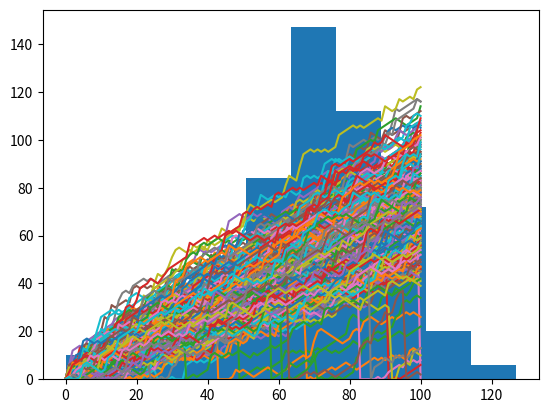

This figure's Python source:
# DataCamp
# Intermediate Python
# Case Study: Hacker Statistics

import numpy as np
import matplotlib.pyplot as plt
# Random Numbers

# Set the seed
np.random.seed(123)

# Generate and print random float
print(np.random.rand())

# Use randint() to simulate a dice
print(np.random.randint(1,7))

# Use randint() again
print(np.random.randint(1,7))

# Set the seed
np.random.seed(123)

# Starting step
step = 50

# Roll the dice
dice = np.random.randint(1,7)

# Finish the control construct
if dice <= 2 :
    step = step - 1
elif dice > 2 and dice < 6 :
    step = step + 1
else :
    step = step + np.random.randint(1,7)

# Print out dice and step
print(dice)
print(step)

# Random Walks

# Set the seed
np.random.seed(123)

# Initialize random_walk
random_walk = [0]

# Complete the ___
for x in range(100) :
    # Set step: last element in random_walk
    step = random_walk[-1]

    # Roll the dice
    dice = np.random.randint(1,7)

    # Determine next step
    if dice <= 2:
        step = step - 1
    elif dice <= 5:
        step = step + 1
    else:
        step = step + np.random.randint(1,7)

    # append next_step to random_walk
    random_walk.append(step)

# Print random_walk
print(random_walk)

# Set the seed
np.random.seed(123)

# Initialize random_walk
random_walk = [0]

for x in range(100) :
    step = random_walk[-1]
    dice = np.random.randint(1,7)

    if dice <= 2:
        # Replace below: use max to make sure step can't go below 0
        step = max(step - 1,0)
    elif dice <= 5:
        step = step + 1
    else:
        step = step + np.random.randint(1,7)

    random_walk.append(step)

print(random_walk)

# Plot random_walk
plt.plot(random_walk)
plt.show()

# Distribution

# Set the seed
np.random.seed(123)

# Initialize all_walks (don't change this line)
all_walks = []

# Simulate random walk 10 times
for i in range(10) :

    # Code from before
    random_walk = [0]
    for x in range(100) :
        step = random_walk[-1]
        dice = np.random.randint(1,7)

        if dice <= 2:
            step = max(0, step - 1)
        elif dice <= 5:
            step = step + 1
        else:
            step = step + np.random.randint(1,7)
        random_walk.append(step)

    # Append random_walk to all_walks
    all_walks.append(random_walk)

# Print all_walks
print(all_walks)

# Set the seed
np.random.seed(123)

# initialize and populate all_walks
all_walks = []
for i in range(10) :
    random_walk = [0]
    for x in range(100) :
        step = random_walk[-1]
        dice = np.random.randint(1,7)
        if dice <= 2:
            step = max(0, step - 1)
        elif dice <= 5:
            step = step + 1
        else:
            step = step + np.random.randint(1,7)
        random_walk.append(step)
    all_walks.append(random_walk)

# Convert all_walks to Numpy array: np_aw
np_aw = np.array(all_walks)

# Plot np_aw and show
plt.plot(np_aw)
plt.show()

# Clear the figure
plt.clf()

# Transpose np_aw: np_aw_t
np_aw_t = np.transpose(np_aw)

# Plot np_aw_t and show
plt.plot(np_aw_t)
plt.show()

# Set the seed
np.random.seed(123)

# Simulate random walk 250 times
all_walks = []
for i in range(250) :
    random_walk = [0]
    for x in range(100) :
        step = random_walk[-1]
        dice = np.random.randint(1,7)
        if dice <= 2:
            step = max(0, step - 1)
        elif dice <= 5:
            step = step + 1
        else:
            step = step + np.random.randint(1,7)

        # Implement clumsiness
        if np.random.rand() <= 0.001 :
            step = 0

        random_walk.append(step)
    all_walks.append(random_walk)

# Create and plot np_aw_t
np_aw_t = np.transpose(np.array(all_walks))
plt.plot(np_aw_t)
plt.show()

# Set the seed
np.random.seed(123)

# Simulate random walk 500 times
all_walks = []
for i in range(500) :
    random_walk = [0]
    for x in range(100) :
        step = random_walk[-1]
        dice = np.random.randint(1,7)
        if dice <= 2:
            step = max(0, step - 1)
        elif dice <= 5:
            step = step + 1
        else:
            step = step + np.random.randint(1,7)
        if np.random.rand() <= 0.001 :
            step = 0
        random_walk.append(step)
    all_walks.append(random_walk)

# Create and plot np_aw_t
np_aw_t = np.transpose(np.array(all_walks))

# Select last row from np_aw_t: ends
ends = np_aw_t[-1,:]

# Plot histogram of ends, display plot
plt.hist(ends)
plt.show()